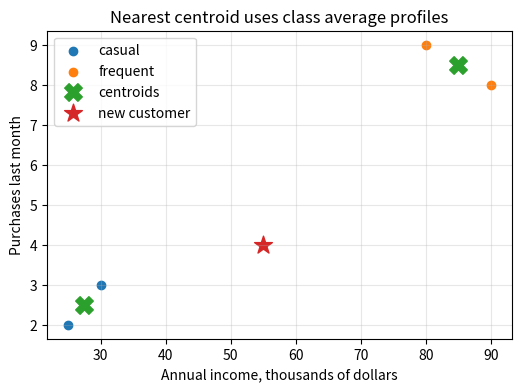
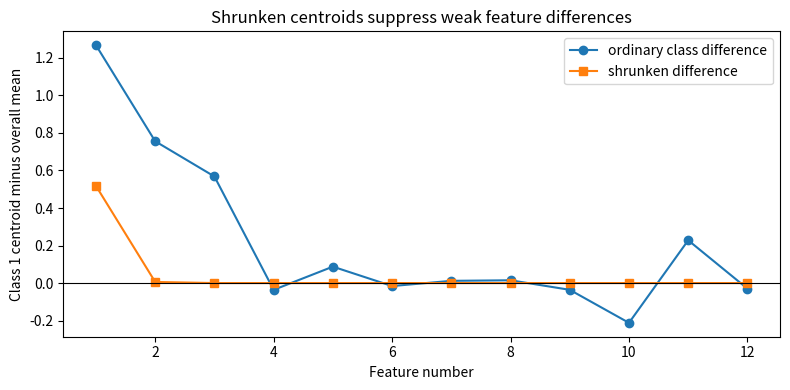
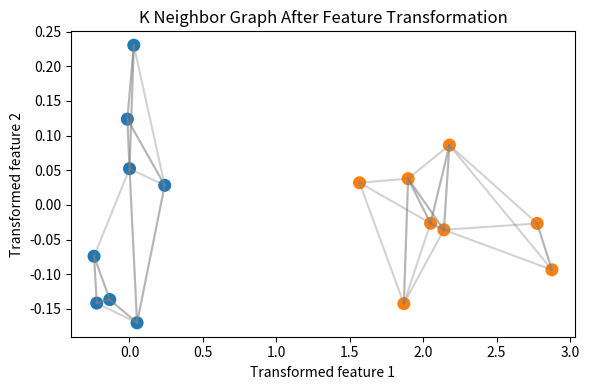
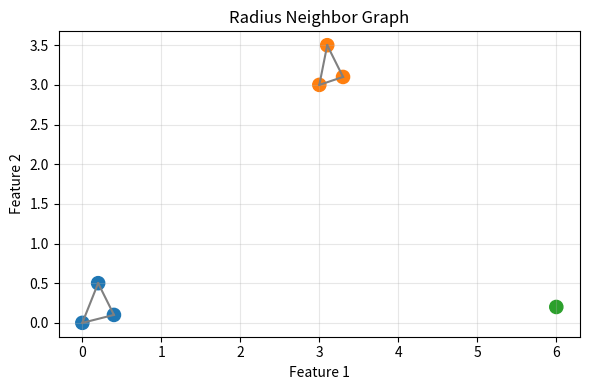

These charts were generated, in order, by the following Python code:
#@title Python Code - Nearest Centroid

# Demonstrate nearest centroid classification.
# Compare scaled and unscaled distances.
# Keep outputs short and visual.

import numpy as np
import matplotlib.pyplot as plt

# Create tiny customer examples.
X_train = np.array([
    [25, 2, 4.8],
    [30, 3, 4.6],
    [80, 9, 3.2],
    [90, 8, 3.4],
])

# Store class labels clearly.
y_train = np.array([
    "casual",
    "casual",
    "frequent",
    "frequent",
])

# Define one new customer.
new_customer = np.array([
    [55, 4, 4.4],
])

# Validate expected feature counts.
assert X_train.shape[1] == new_customer.shape[1]

# Compute centroids for each class.
classes = np.unique(y_train)
centroids = np.vstack([
    X_train[y_train == label].mean(axis=0)
    for label in classes
])

# Predict using raw feature distances.
raw_distances = np.linalg.norm(
    centroids - new_customer,
    axis=1,
)
raw_prediction = classes[np.argmin(raw_distances)]

# Standardize features using training statistics.
means = X_train.mean(axis=0)
stds = X_train.std(axis=0)
stds = np.where(stds == 0, 1, stds)

# Transform training data and customer.
X_scaled = (X_train - means) / stds
new_scaled = (new_customer - means) / stds

# Recompute centroids after scaling.
scaled_centroids = np.vstack([
    X_scaled[y_train == label].mean(axis=0)
    for label in classes
])

# Predict using scaled feature distances.
scaled_distances = np.linalg.norm(
    scaled_centroids - new_scaled,
    axis=1,
)
scaled_prediction = classes[np.argmin(scaled_distances)]

# Print compact teaching results.
print("Nearest centroid without scaling:", raw_prediction)
print("Nearest centroid with scaling:", scaled_prediction)
print("Classes represented by centroids:", list(classes))

# Plot two features and centroids.
plt.figure(figsize=(6, 4))
for label in classes:
    mask = y_train == label
    plt.scatter(X_train[mask, 0], X_train[mask, 1], label=label)

# Add centroids and new customer.
plt.scatter(centroids[:, 0], centroids[:, 1], marker="X", s=160, label="centroids")
plt.scatter(new_customer[:, 0], new_customer[:, 1], marker="*", s=180, label="new customer")
plt.xlabel("Annual income, thousands of dollars")
plt.ylabel("Purchases last month")
plt.title("Nearest centroid uses class average profiles")
plt.legend()
plt.grid(True, alpha=0.3)
plt.show()



#@title Python Code - Shrunken Centroids

# Demonstrate shrunken centroids without external machine learning libraries.
# Tiny synthetic data keeps the example fast.
# Shrinkage reduces noisy feature influence.

import numpy as np
import matplotlib.pyplot as plt

# Create reproducible two class data.
rng = np.random.default_rng(7)
n_per_class = 24
n_features = 12

# Only first features separate classes.
class_zero = rng.normal(0.0, 1.0, (n_per_class, n_features))
class_one = rng.normal(0.0, 1.0, (n_per_class, n_features))
class_one[:, :3] += np.array([2.2, 1.6, 1.1])

# Combine data and labels.
X = np.vstack([class_zero, class_one])
y = np.array([0] * n_per_class + [1] * n_per_class)
assert X.shape == (48, 12)

# Split deterministically into train and test.
indices = rng.permutation(len(y))
train_idx = indices[:36]
test_idx = indices[36:]

# Prepare train and test arrays.
X_train = X[train_idx]
y_train = y[train_idx]
X_test = X[test_idx]
y_test = y[test_idx]

# Compute ordinary class centroids.
classes = np.array([0, 1])
centroids = np.vstack([X_train[y_train == c].mean(axis=0) for c in classes])
overall = X_train.mean(axis=0)

# Shrink centroid differences toward overall mean.
shrink = 0.75
diff = centroids - overall
shrunk_diff = np.sign(diff) * np.maximum(np.abs(diff) - shrink, 0.0)
shrunk_centroids = overall + shrunk_diff

# Define a small nearest centroid predictor.
def predict_nearest_centroid(data, centers):
    distances = ((data[:, None, :] - centers[None, :, :]) ** 2).sum(axis=2)
    return classes[np.argmin(distances, axis=1)]

# Evaluate ordinary and shrunken centroids.
plain_pred = predict_nearest_centroid(X_test, centroids)
shrunk_pred = predict_nearest_centroid(X_test, shrunk_centroids)
plain_acc = np.mean(plain_pred == y_test)
shrunk_acc = np.mean(shrunk_pred == y_test)

# Count features still influencing each class.
active_features = np.sum(np.any(np.abs(shrunk_diff) > 0, axis=0))
print(f"Plain centroid accuracy: {plain_acc:.2f}")
print(f"Shrunken centroid accuracy: {shrunk_acc:.2f}")
print(f"Active features after shrinkage: {active_features} of {n_features}")

# Plot centroid differences before and after shrinkage.
feature_numbers = np.arange(1, n_features + 1)
plt.figure(figsize=(8, 4))
plt.plot(feature_numbers, diff[1], marker="o", label="ordinary class difference")
plt.plot(feature_numbers, shrunk_diff[1], marker="s", label="shrunken difference")
plt.axhline(0, color="black", linewidth=0.8)
plt.xlabel("Feature number")
plt.ylabel("Class 1 centroid minus overall mean")
plt.title("Shrunken centroids suppress weak feature differences")
plt.legend()
plt.tight_layout()
plt.show()



#@title Python Code - K Neighbor Graphs

# Build a tiny neighbor graph example.
# Compare raw and transformed feature spaces.
# Visualize fixed k nearest connections.

import numpy as np
import matplotlib.pyplot as plt

# Create two small labeled point groups.
rng = np.random.default_rng(7)
class_zero = rng.normal([0.0, 0.0], 0.35, (8, 2))
class_one = rng.normal([2.0, 0.7], 0.35, (8, 2))

# Stack points and class labels.
X_raw = np.vstack([class_zero, class_one])
y = np.array([0] * 8 + [1] * 8)
assert X_raw.shape == (16, 2)

# Apply a simple supervised-style transformation.
X_trans = X_raw @ np.array([[1.4, -0.2], [0.0, 0.5]])
assert X_trans.shape == X_raw.shape

# Define a small k value.
k = 3
n_points = X_raw.shape[0]
assert 0 < k < n_points

# Compute nearest neighbor indices manually.
def k_neighbors(X, k_value):
    distances = np.sqrt(((X[:, None, :] - X[None, :, :]) ** 2).sum(axis=2))
    np.fill_diagonal(distances, np.inf)
    return np.argsort(distances, axis=1)[:, :k_value]

# Build neighbor lists for both spaces.
raw_neighbors = k_neighbors(X_raw, k)
trans_neighbors = k_neighbors(X_trans, k)

# Count same-class neighbor connections.
def same_class_rate(neighbors, labels):
    matches = labels[neighbors] == labels[:, None]
    return matches.mean()

# Summarize graph quality compactly.
raw_rate = same_class_rate(raw_neighbors, y)
trans_rate = same_class_rate(trans_neighbors, y)
print(f"Points: {n_points}, k: {k}")
print(f"Raw same-class neighbor rate: {raw_rate:.2f}")
print(f"Transformed same-class neighbor rate: {trans_rate:.2f}")

# Draw the transformed k neighbor graph.
colors = np.where(y == 0, "tab:blue", "tab:orange")
plt.figure(figsize=(6, 4))
plt.scatter(X_trans[:, 0], X_trans[:, 1], c=colors, s=70)

# Add graph edges from each point.
for i in range(n_points):
    for j in trans_neighbors[i]:
        plt.plot([X_trans[i, 0], X_trans[j, 0]], [X_trans[i, 1], X_trans[j, 1]], color="gray", alpha=0.35)

# Label the teaching plot clearly.
plt.title("K Neighbor Graph After Feature Transformation")
plt.xlabel("Transformed feature 1")
plt.ylabel("Transformed feature 2")
plt.tight_layout()
plt.show()



#@title Python Code - Radius Neighbor Graphs

# Radius graphs connect points within distance.
# Small examples reveal local density differences.
# This script avoids external machine learning libraries.

# Import numerical and plotting tools.
import numpy as np
import matplotlib.pyplot as plt

# Create two dense groups and one isolated point.
points = np.array([
    [0.0, 0.0], [0.4, 0.1],
    [0.2, 0.5], [3.0, 3.0],

    [3.3, 3.1], [3.1, 3.5],
    [6.0, 0.2]
])

# Store simple class labels for coloring.
labels = np.array([0, 0, 0, 1, 1, 1, 2])
radius = 0.75

# Validate the tiny coordinate table.
assert points.shape == (7, 2)
assert labels.shape[0] == points.shape[0]

# Compute all pairwise Euclidean distances.
diffs = points[:, None, :] - points[None, :, :]
distances = np.sqrt(np.sum(diffs * diffs, axis=2))

# Build a radius neighbor adjacency matrix.
adjacency = (distances <= radius) & (distances > 0)
neighbor_counts = adjacency.sum(axis=1)

# Summarize graph density without printing arrays.
edge_count = int(adjacency.sum() // 2)
isolated_count = int(np.sum(neighbor_counts == 0))

# Print concise teaching results.
print(f"Radius used: {radius} coordinate units")
print(f"Undirected edges found: {edge_count}")
print(f"Isolated observations: {isolated_count}")
print(f"Neighbor counts: {neighbor_counts.tolist()}")

# Draw points and radius-based connections.
fig, ax = plt.subplots(figsize=(6, 4))
colors = np.array(["tab:blue", "tab:orange", "tab:green"])

# Plot every radius edge once.
for i in range(points.shape[0]):
    for j in range(i + 1, points.shape[0]):
        if adjacency[i, j]:
            ax.plot(points[[i, j], 0], points[[i, j], 1], color="gray")

# Plot observations after drawing edges.
ax.scatter(points[:, 0], points[:, 1], c=colors[labels], s=90)
ax.set_title("Radius Neighbor Graph")
ax.set_xlabel("Feature 1")

# Finish the labeled coordinate plot.
ax.set_ylabel("Feature 2")
ax.grid(True, alpha=0.3)
plt.tight_layout()
plt.show()
